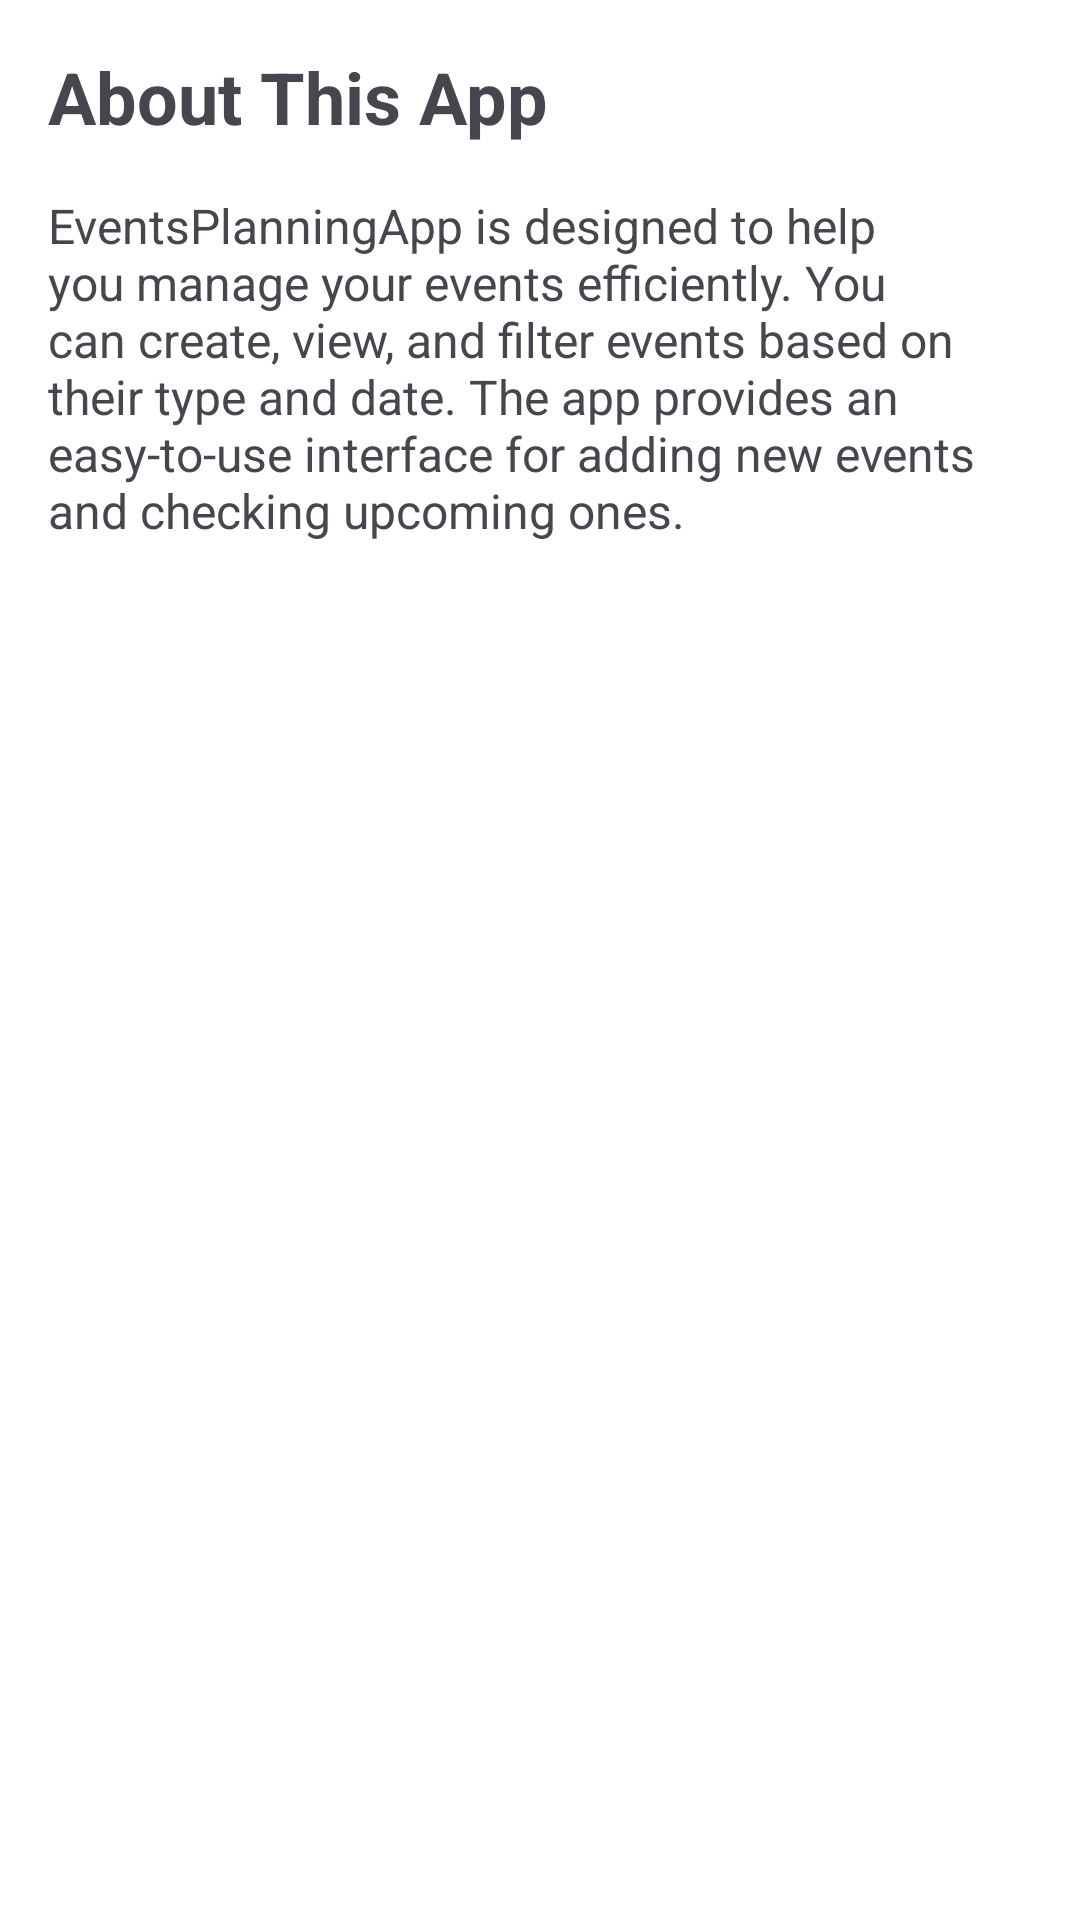

Produce the Android XML layout that renders to this screen, including the resource entries it uses.
<!-- AndroidManifest.xml: application theme Theme.EventsPlanningApp -->
<!-- res/layout/fragment_about.xml -->
<?xml version="1.0" encoding="utf-8"?>
<LinearLayout xmlns:android="http://schemas.android.com/apk/res/android"
    android:layout_width="match_parent"
    android:layout_height="match_parent"
    android:orientation="vertical"
    android:padding="16dp"
    android:background="@color/white">

    <TextView
        android:layout_width="wrap_content"
        android:layout_height="wrap_content"
        android:text="About This App"
        android:textSize="24sp"
        android:textStyle="bold"
        android:paddingBottom="16dp" />

    <TextView
        android:layout_width="wrap_content"
        android:layout_height="wrap_content"
        android:text="EventsPlanningApp is designed to help you manage your events efficiently. You can create, view, and filter events based on their type and date. The app provides an easy-to-use interface for adding new events and checking upcoming ones."
        android:textSize="16sp" />
</LinearLayout>
<!-- resources referenced by this layout -->
<resources>
  <color name="white">#FFFFFF</color>
  <style name="Theme.EventsPlanningApp" parent="Base.Theme.EventsPlanningApp" />
  <style name="Base.Theme.EventsPlanningApp" parent="Theme.Material3.DayNight.NoActionBar">
          
          
      </style>
</resources>
